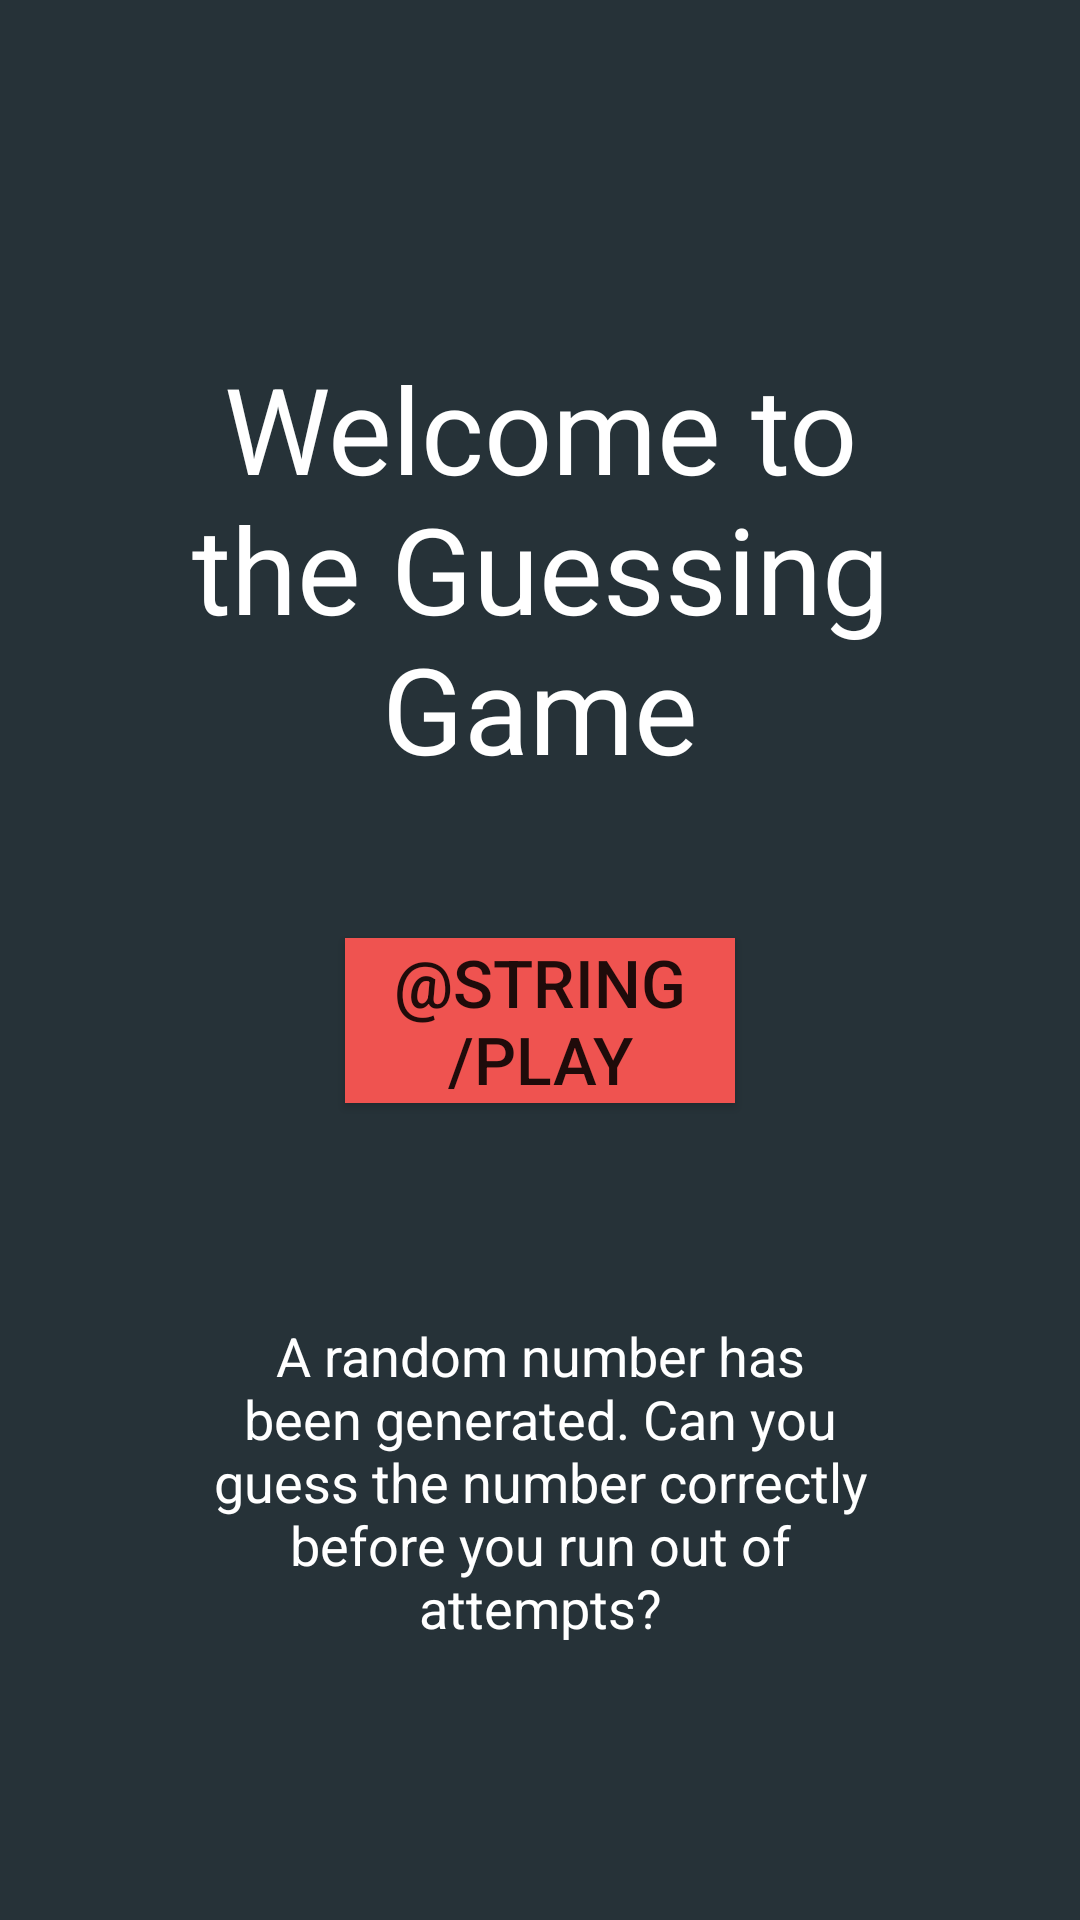

Here is an Android app screen rendered from its layout file. Give the layout XML and the strings, colors and styles it references.
<!-- AndroidManifest.xml: application theme AppTheme -->
<!-- res/layout/activity_main.xml -->
<?xml version="1.0" encoding="utf-8"?>
<RelativeLayout xmlns:android="http://schemas.android.com/apk/res/android"
    xmlns:tools="http://schemas.android.com/tools"
    android:layout_width="match_parent"
    android:layout_height="match_parent"
    android:background="#263238"
    android:orientation="vertical"
    tools:context="com.guessgame.akwag.myapplication.MainActivity">


    <TextView
        android:id="@+id/welcomeText"
        android:layout_width="match_parent"
        android:layout_height="wrap_content"
        android:layout_alignParentLeft="true"
        android:layout_alignParentStart="true"
        android:layout_alignParentTop="true"
        android:layout_marginTop="66dp"
        android:gravity="center_horizontal"
        android:padding="50dp"
        android:text="@string/welcome"
        android:textColor="@android:color/white"
        android:textSize="40sp"
        android:textStyle="normal"
        android:typeface="normal" />

    <TextView
        android:id="@+id/textView"
        android:layout_width="match_parent"
        android:layout_height="wrap_content"
        android:layout_alignParentBottom="true"
        android:layout_alignParentLeft="true"
        android:layout_alignParentStart="true"
        android:layout_marginBottom="22dp"
        android:gravity="center_horizontal"
        android:padding="70dp"
        android:text="@string/welcome_game_description"
        android:textAppearance="?android:textAppearanceMedium"
        android:textColor="@android:color/white"
        android:textStyle="normal"
        android:typeface="normal" />


    <Button
        android:id="@+id/play_button"
        android:layout_width="130dp"
        android:layout_height="55dp"
        android:background="#EF5350"
        android:text="@string/play"
        android:textAllCaps="true"
        android:textSize="22sp"
        android:textStyle="normal"
        android:layout_below="@+id/welcomeText"
        android:layout_centerHorizontal="true" />

    <ImageView
        android:id="@+id/imageButton"
        android:layout_width="wrap_content"
        android:layout_height="wrap_content"
        android:layout_alignParentLeft="true"
        android:layout_alignParentStart="true"
        android:layout_alignTop="@+id/textView"
        android:layout_marginLeft="36dp"
        android:layout_marginStart="36dp"
        android:layout_marginTop="84dp"
        android:src="@drawable/ic_info_outline_white_24dp" />

</RelativeLayout>
<!-- resources referenced by this layout -->
<resources>
  <string name="welcome">Welcome to the Guessing Game</string>
  <string name="welcome_game_description">A random number has been generated.
          Can you guess the number correctly before you run out of attempts?</string>
  <style name="AppTheme" parent="Theme.AppCompat.Light.DarkActionBar">
          
          <item name="colorPrimary">@color/colorPrimary</item>
          <item name="colorPrimaryDark">@color/colorPrimaryDark</item>
          <item name="colorAccent">#F44336</item>
  
          <item name="android:textColorHint">#FFFFFF</item>
      </style>
  <color name="colorPrimary">#263238</color>
  <color name="colorPrimaryDark">#263238</color>
</resources>
